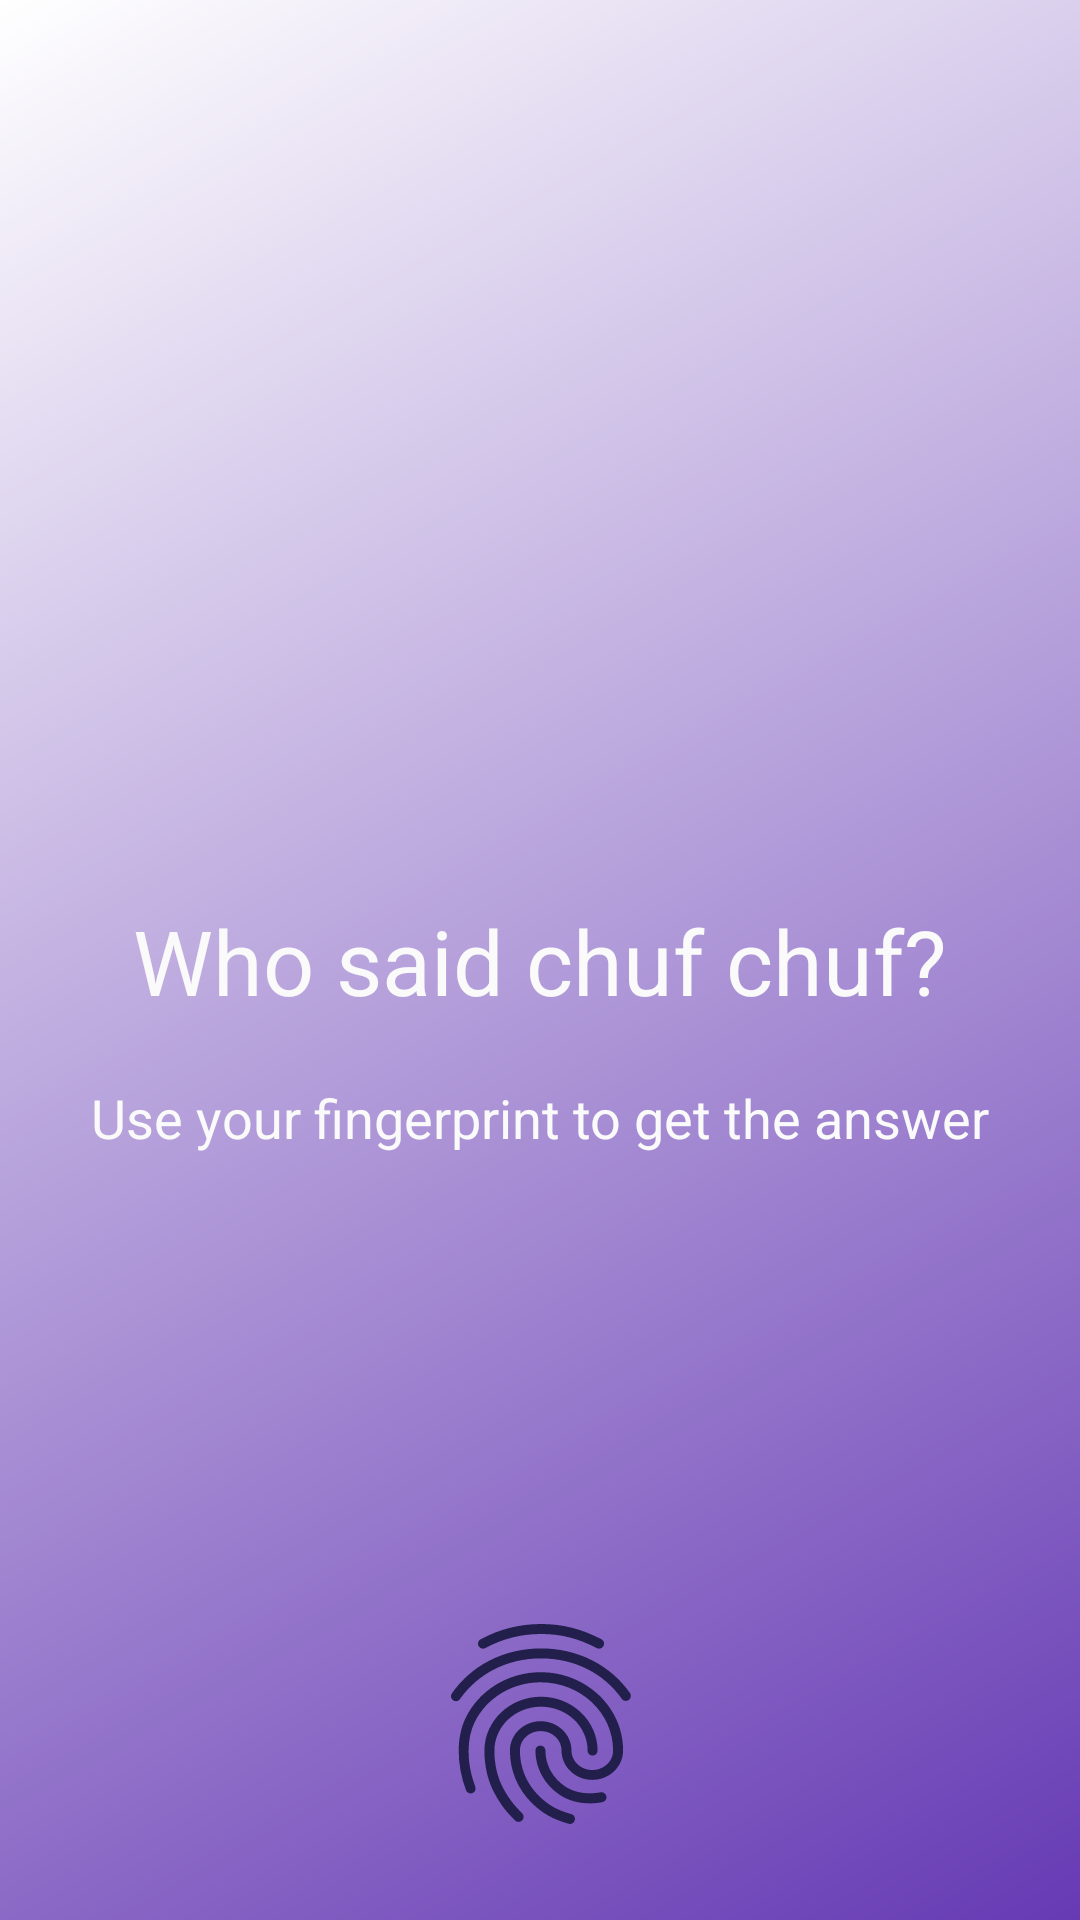

Here is an Android app screen rendered from its layout file. Give the layout XML and the strings, colors and styles it references.
<!-- AndroidManifest.xml: application theme Theme.Letterboxn -->
<!-- res/layout/fragment_biometric.xml -->
<?xml version="1.0" encoding="utf-8"?>
<androidx.constraintlayout.widget.ConstraintLayout
    xmlns:android="http://schemas.android.com/apk/res/android"
    xmlns:app="http://schemas.android.com/apk/res-auto"
    xmlns:tools="http://schemas.android.com/tools"
    android:layout_width="match_parent"
    android:layout_height="match_parent"
    android:background="@drawable/background_gradient_light"
    android:gravity="center"
    android:orientation="vertical"
    tools:context=".testplayground.BiometricFragment">

    <TextView
        android:id="@+id/textView26"
        android:layout_width="wrap_content"
        android:layout_height="wrap_content"
        android:layout_marginTop="300dp"
        android:text="Who said chuf chuf?"
        android:textColor="#fafafa"
        android:textSize="30dp"
        app:layout_constraintEnd_toEndOf="parent"
        app:layout_constraintStart_toStartOf="parent"
        app:layout_constraintTop_toTopOf="parent" />

    <TextView
        android:id="@+id/textView30"
        android:layout_width="wrap_content"
        android:layout_height="wrap_content"
        android:layout_marginTop="20dp"
        android:text="Use your fingerprint to get the answer"
        android:textColor="#fafafa"
        android:textSize="18sp"
        app:layout_constraintEnd_toEndOf="@+id/textView26"
        app:layout_constraintStart_toStartOf="@+id/textView26"
        app:layout_constraintTop_toBottomOf="@+id/textView26" />

    <ImageView
        android:id="@+id/imageView27"
        android:layout_width="80dp"
        android:layout_height="wrap_content"
        android:layout_marginTop="150dp"
        android:adjustViewBounds="true"
        android:src="@drawable/baseline_fingerprint_24"
        app:layout_constraintEnd_toEndOf="@+id/textView30"
        app:layout_constraintStart_toStartOf="@+id/textView30"
        app:layout_constraintTop_toBottomOf="@+id/textView30" />

    <TextView
        android:id="@+id/msgtext"
        android:layout_width="wrap_content"
        android:layout_height="wrap_content"
        android:textSize="18sp"
        android:textColor="@color/white"
        android:layout_marginTop="40dp"
        app:layout_constraintEnd_toEndOf="parent"
        app:layout_constraintHorizontal_bias="0.498"
        app:layout_constraintStart_toStartOf="parent"
        app:layout_constraintTop_toTopOf="parent"
        tools:text="info" />

    <Button
        android:id="@+id/buttonLoginFingerprint"
        android:layout_width="wrap_content"
        android:layout_height="wrap_content"
        android:text="Scan"
        android:layout_marginTop="20dp"
        app:layout_constraintEnd_toEndOf="@+id/imageView27"
        app:layout_constraintStart_toStartOf="@+id/imageView27"
        app:layout_constraintTop_toBottomOf="@+id/imageView27" />

</androidx.constraintlayout.widget.ConstraintLayout>
<!-- resources referenced by this layout -->
<resources>
  <color name="white">#FFFFFF</color>
  <!-- drawable background_gradient_light (drawable) -->
  <?xml version="1.0" encoding="utf-8"?>
  <layer-list xmlns:android="http://schemas.android.com/apk/res/android">
      <item>
          <shape android:shape="rectangle">
              <gradient
                  android:angle="135"
                  android:startColor="#663AB4"
                  android:endColor="#ffffff" />
          </shape>
      </item>
  </layer-list>
  <!-- drawable baseline_fingerprint_24: vector/xml drawable (drawable, 2362 chars, omitted) -->
  <style name="Theme.Letterboxn" parent="Base.Theme.Letterboxn" />
  <style name="Base.Theme.Letterboxn" parent="Theme.Material3.DayNight.NoActionBar">
          
          <item name="colorPrimary">@color/black</item>
      </style>
  <color name="black">#1D1D1D</color>
</resources>
